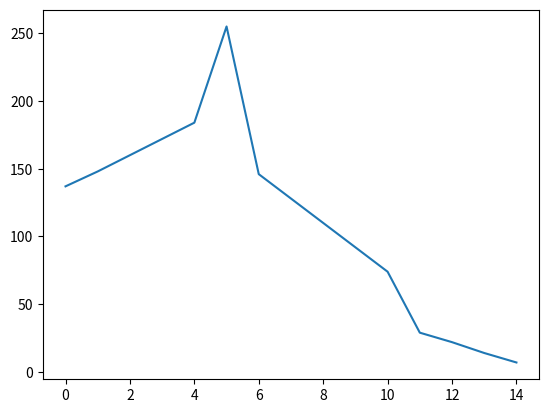

Reproduce this figure in Python.
# -*- coding: utf-8 -*-
"""
Created on Wed May 12 10:57:21 2021

[redacted]
"""
import numpy as np

value= np.array([[137,255,74],[100,79,68],[200,179,202]])
rate=5
weight=np.arange(1,rate)/ np.arange(1,rate).sum()
size = len(value)
new_one = np.zeros((size*rate,(size*rate))) #초기화
new_size = len(new_one)


                
#Interpolation x
pixel=[]
for i in range(size):
    for j in range(size):
        if j==size-1:
            pixel.append(weight[::-1] * value[i][j])
        else:
            if value[i][j] <= value[i][j+1]:
                pixel.append(value[i][j] + weight * (value[i][j+1]-value[i][j]))
            elif value[i][j] > value[i][j+1]:
                pixel.append(value[i][j+1] + weight[::-1] * (value[i][j]-value[i][j+1]))
                
                
#Add value
for i in range(size):
    for j in range(size):
        new_one[i*rate][j*rate]=value[i][j]
        
#Add axis x
for i in range(size):
    for j in range(size):
        new_one[i*rate][1+j*rate:rate+j*rate]=pixel[j+i*size]
        
        
#Interpolation y
pixel=[]
for j in range(len(new_one)):
    for i in range(len(new_one)):
        if i%rate !=0: continue
        if i==len(new_one)-rate:
            pixel.append(weight[::-1] * new_one[i][j])
        else:
            if new_one[i][j] <= new_one[i+rate][j]:
                pixel.append(new_one[i][j] + weight * (new_one[i+rate][j]-new_one[i][j]))
            elif new_one[i][j] > new_one[i+rate][j]:
                pixel.append(new_one[i+rate][j] + weight[::-1] * (new_one[i][j]-new_one[i+rate][j]))

#Add axis y
for i in range(new_size):
    for j in range(size):
        new_one[:,i][1+j*rate:rate+j*rate]=pixel[j+i*size]

upsampling=new_one.astype(int)


#plot
import matplotlib.pyplot as plt

plt.plot(upsampling[0])
plt.show()